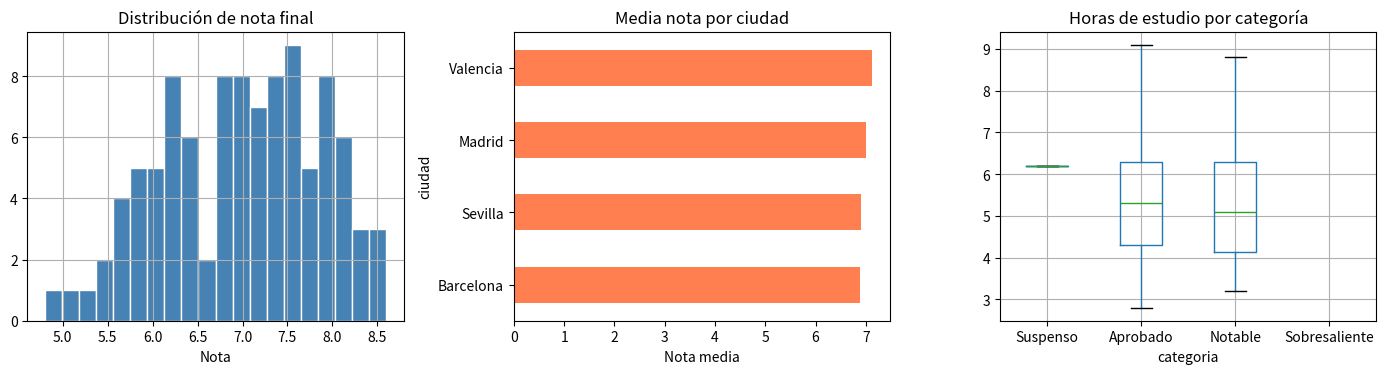

The matplotlib source for this figure:
import pandas as pd
import numpy as np
import matplotlib.pyplot as plt

np.random.seed(42)
pd.set_option('display.max_columns', 20)
pd.set_option('display.width', 100)
print(f"pandas {pd.__version__}")

# Serie desde lista
notas = pd.Series([8.5, 7.0, 9.2, 6.1, 8.8], name="nota_final")
print("Serie simple:")
print(notas)

# Serie con índice personalizado
notas_nombres = pd.Series(
    [8.5, 7.0, 9.2, 6.1, 8.8],
    index=["Ana", "Bruno", "Carla", "Diego", "Elena"],
    name="nota_final"
)
print("\nSerie con índice de nombres:")
print(notas_nombres)

# Operaciones vectorizadas (como NumPy)
print(f"\nMedia: {notas_nombres.mean():.2f}")
print(f"Aprobados (≥5): {(notas_nombres >= 5).sum()}")
print(f"\nNota normalizada (0-1):")
print(((notas_nombres - notas_nombres.min()) / (notas_nombres.max() - notas_nombres.min())).round(3))

# Acceso por etiqueta e índice
print(f"\nNota de Carla (por nombre): {notas_nombres['Carla']}")
print(f"Primer elemento (por pos):  {notas_nombres.iloc[0]}")

# Crear desde diccionario
np.random.seed(42)
n = 100

df = pd.DataFrame({
    'id':          range(1, n+1),
    'nombre':      [f"Est_{i:03d}" for i in range(1, n+1)],
    'edad':        np.random.randint(18, 35, n),
    'ciudad':      np.random.choice(['Madrid', 'Barcelona', 'Valencia', 'Sevilla'], n),
    'horas_estudio': np.random.normal(5, 1.5, n).clip(0).round(1),
    'nota_teoria': np.random.normal(6.5, 1.5, n).clip(0, 10).round(1),
    'nota_practica': np.random.normal(7.0, 1.2, n).clip(0, 10).round(1),
    'aprobado':    np.random.choice([True, False], n, p=[0.75, 0.25]),
})
df['nota_final'] = (df['nota_teoria'] * 0.4 + df['nota_practica'] * 0.6).round(1)

print("=== Primeras filas ===")
print(df.head())

print("\n=== Información del DataFrame ===")
df.info()

print("\n=== Estadísticas descriptivas ===")
print(df.describe().round(2))

print(f"\nDimensiones: {df.shape}  ({df.shape[0]} filas × {df.shape[1]} columnas)")

# Columnas
print("Una columna:")
print(df['ciudad'].head())

print("\nVarias columnas:")
print(df[['nombre', 'nota_final', 'aprobado']].head())

# .loc  — por etiquetas (índice + nombre columna)
print("\n.loc fila 0, columnas nota_teoria y nota_practica:")
print(df.loc[0, ['nota_teoria', 'nota_practica']])

# .iloc — por posición
print("\n.iloc primeras 3 filas, columnas 0,2,4:")
print(df.iloc[:3, [0, 2, 4]])

# Slicing
print("\nFilas 5 a 8 (incluidos), todas las columnas:")
print(df.loc[5:8])

# Resumen de diferencias
print("\n=== Referencia rápida ===")
print("df['col']              → columna como Serie")
print("df[['c1','c2']]        → subconjunto de columnas")
print("df.loc[i, 'col']       → celda por etiqueta")
print("df.iloc[i, j]          → celda por posición")
print("df.loc[2:5, 'col']     → rango de filas, columna")

# Filtrado booleano
aprobados = df[df['aprobado'] == True]
print(f"Aprobados: {len(aprobados)}")

# Múltiples condiciones
buenos_madrid = df[(df['ciudad'] == 'Madrid') & (df['nota_final'] >= 8)]
print(f"Nota ≥ 8 en Madrid: {len(buenos_madrid)}")

# .isin() para múltiples valores
levante = df[df['ciudad'].isin(['Barcelona', 'Valencia'])]
print(f"Barcelona o Valencia: {len(levante)}")

# .query() — sintaxis más legible
resultado = df.query("nota_final >= 8 and edad < 25")
print(f"Nota ≥ 8 y edad < 25: {len(resultado)}")

# Añadir columnas calculadas
df['rendimiento'] = df['nota_final'] / df['horas_estudio']
df['categoria']   = pd.cut(df['nota_final'],
                            bins=[0, 4.9, 6.9, 8.9, 10],
                            labels=['Suspenso', 'Aprobado', 'Notable', 'Sobresaliente'])

print("\nDistribución por categoría:")
print(df['categoria'].value_counts())

# .apply() para funciones personalizadas
def clasificar_edad(edad):
    if edad < 22: return 'junior'
    elif edad < 28: return 'mid'
    else: return 'senior'

df['grupo_edad'] = df['edad'].apply(clasificar_edad)
print("\nGrupos de edad:")
print(df['grupo_edad'].value_counts())

# Estadísticas por ciudad
por_ciudad = df.groupby('ciudad')['nota_final'].agg(['mean', 'std', 'count'])
por_ciudad.columns = ['media', 'std', 'n']
por_ciudad = por_ciudad.round(3)
print("Notas por ciudad:")
print(por_ciudad)

# Múltiples columnas y estadísticos
print("\nResumen por categoría:")
resumen = df.groupby('categoria').agg(
    n=('nota_final', 'count'),
    nota_media=('nota_final', 'mean'),
    horas_media=('horas_estudio', 'mean'),
    pct_aprobados=('aprobado', 'mean')
).round(3)
print(resumen)

# Agrupación múltiple
print("\nMedia de nota por ciudad y grupo_edad:")
multi = df.groupby(['ciudad', 'grupo_edad'])['nota_final'].mean().round(2).unstack()
print(multi)

# transform: añadir estadístico de grupo como columna
df['media_ciudad'] = df.groupby('ciudad')['nota_final'].transform('mean')
df['sobre_media_ciudad'] = df['nota_final'] > df['media_ciudad']
print(f"\nEstudiantes sobre la media de su ciudad: {df['sobre_media_ciudad'].sum()}")

# Dataset con problemas
datos_sucios = pd.DataFrame({
    'nombre':  ['Ana', 'Bruno', 'Carla', 'Diego', 'Ana', 'Elena', None, 'Fran'],
    'edad':    [25, None, 30, 22, 25, 28, 31, -5],
    'nota':    [8.5, 7.0, None, 6.1, 8.5, None, 9.2, 7.8],
    'ciudad':  ['Madrid', 'madrid', 'BARCELONA', 'Valencia', 'Madrid', 'Sevilla', 'Barcelona', 'Madrid'],
    'email':   ['ana@mail.com', 'bruno@', 'carla@mail.com', 'diego@mail.com',
                'ana@mail.com', 'elena@mail.com', None, 'fran@mail.com'],
})

print("Dataset con problemas:")
print(datos_sucios)

# 1. Missing values
print("\n=== Missing values ===")
print(datos_sucios.isnull().sum())
print(f"Total: {datos_sucios.isnull().sum().sum()}")

# Rellenar / eliminar
df_clean = datos_sucios.copy()
df_clean['nota'].fillna(df_clean['nota'].median(), inplace=True)
df_clean['edad'].fillna(df_clean['edad'].median(), inplace=True)
df_clean.dropna(subset=['nombre'], inplace=True)  # eliminar filas sin nombre

# 2. Duplicados
print("\n=== Duplicados ===")
print(f"Filas duplicadas: {df_clean.duplicated().sum()}")
df_clean = df_clean.drop_duplicates()

# 3. Normalizar texto
df_clean['ciudad'] = df_clean['ciudad'].str.strip().str.title()
df_clean['nombre'] = df_clean['nombre'].str.strip().str.title()

# 4. Valores imposibles
print(f"\nEdades negativas: {(df_clean['edad'] < 0).sum()}")
df_clean = df_clean[df_clean['edad'] > 0]

# 5. Tipos de datos
df_clean['edad'] = df_clean['edad'].astype(int)

print("\nDataset limpio:")
print(df_clean.reset_index(drop=True))

# Merge (equivalente al JOIN de SQL)
estudiantes = pd.DataFrame({
    'id_est': [1, 2, 3, 4, 5],
    'nombre': ['Ana', 'Bruno', 'Carla', 'Diego', 'Elena'],
    'id_ciudad': [10, 10, 20, 30, 20]
})
ciudades = pd.DataFrame({
    'id_ciudad': [10, 20, 30],
    'ciudad': ['Madrid', 'Barcelona', 'Valencia'],
    'region': ['Centro', 'Cataluña', 'Comunidad Valenciana']
})

combinado = pd.merge(estudiantes, ciudades, on='id_ciudad', how='left')
print("Merge (left join) estudiantes + ciudades:")
print(combinado)

# Pivot table
print("\nTabla pivot: media de nota por ciudad y categoría:")
pivot = df.pivot_table(
    values='nota_final',
    index='ciudad',
    columns='grupo_edad',
    aggfunc='mean'
).round(2)
print(pivot)

# Visualización con pandas
fig, axes = plt.subplots(1, 3, figsize=(14, 4))

# Histograma
df['nota_final'].hist(bins=20, ax=axes[0], color='steelblue', edgecolor='white')
axes[0].set_title('Distribución de nota final')
axes[0].set_xlabel('Nota')

# Barras por ciudad
df.groupby('ciudad')['nota_final'].mean().sort_values().plot(
    kind='barh', ax=axes[1], color='coral'
)
axes[1].set_title('Media nota por ciudad')
axes[1].set_xlabel('Nota media')

# Boxplot por categoría
df.boxplot(column='horas_estudio', by='categoria', ax=axes[2],
           flierprops=dict(marker='o', ms=4, alpha=0.5))
axes[2].set_title('Horas de estudio por categoría')
plt.suptitle('')

plt.tight_layout(); plt.show()

# ✏️ TU CÓDIGO AQUÍ


# ✏️ TU CÓDIGO AQUÍ


# ✏️ TU CÓDIGO AQUÍ


# ✏️ TU CÓDIGO AQUÍ


# ✏️ TU CÓDIGO AQUÍ
